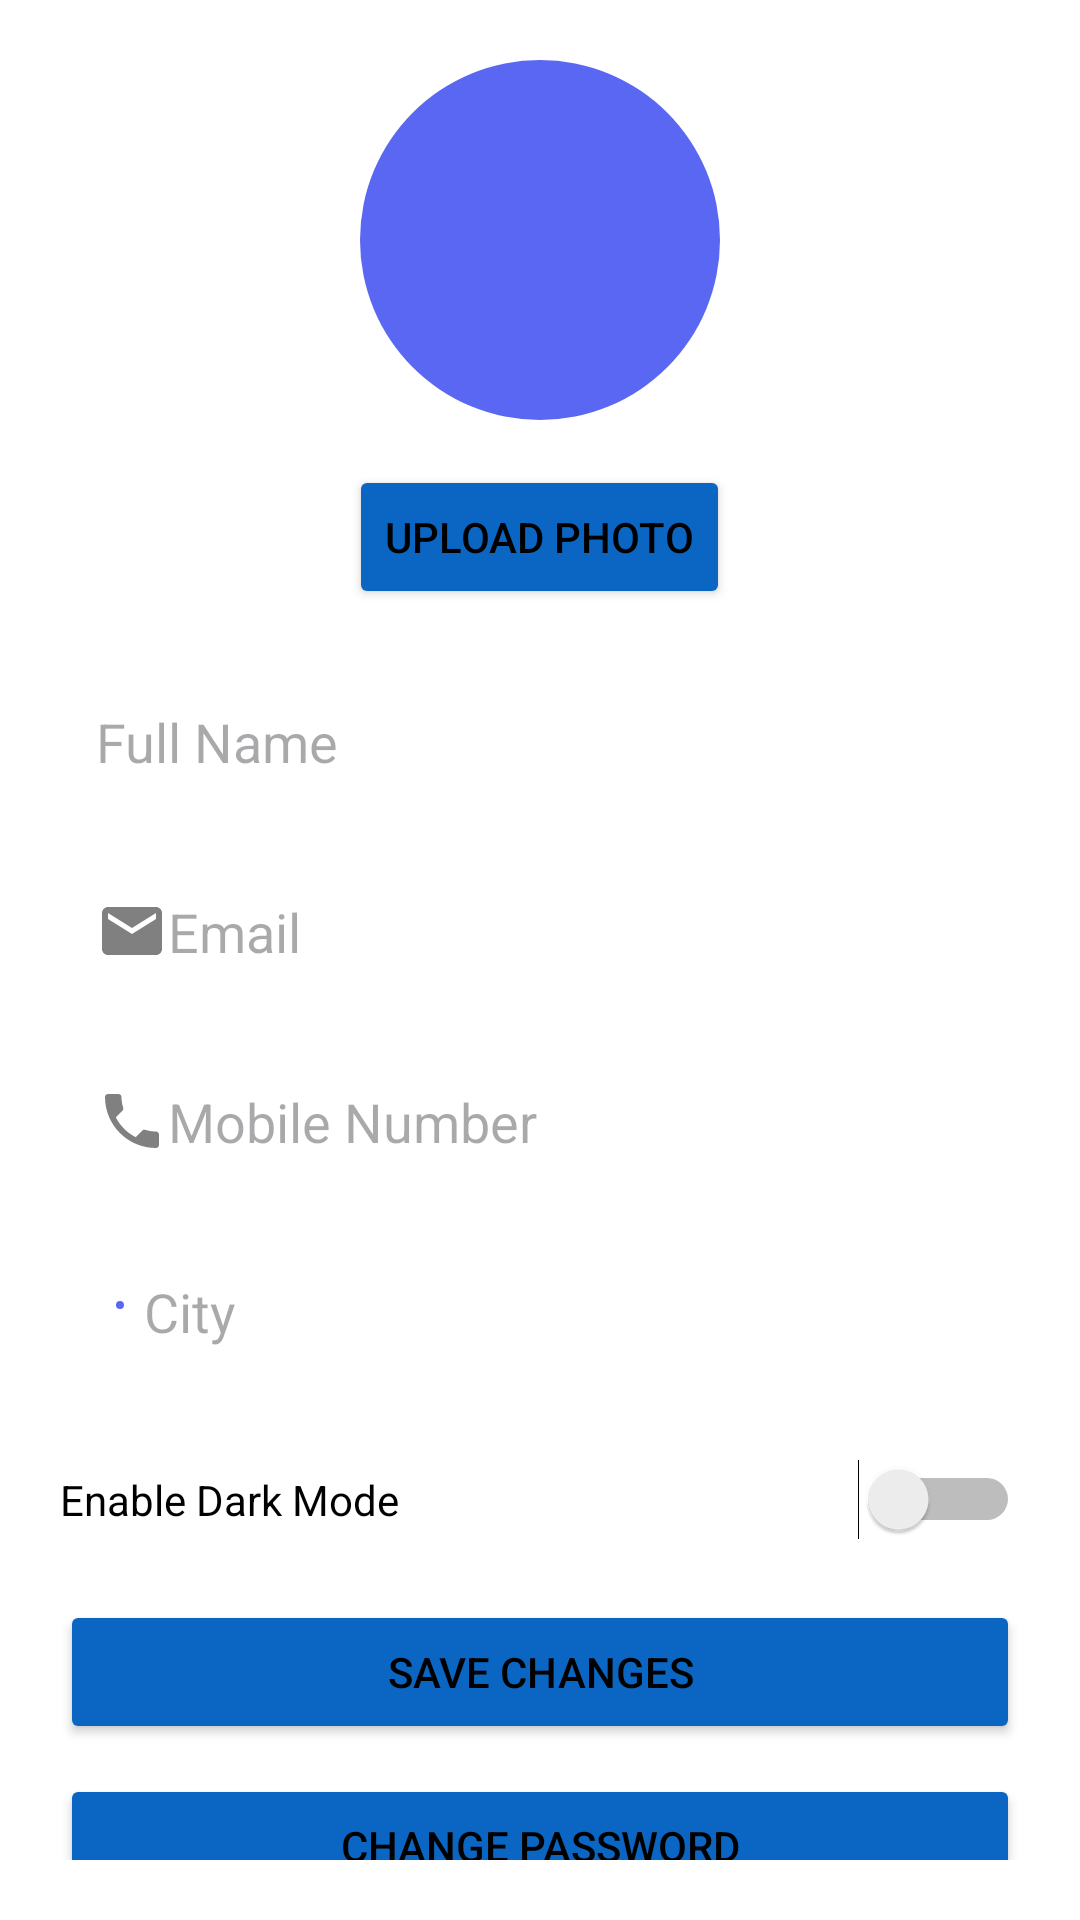

Layout XML and referenced resources for this Android screen:
<!-- AndroidManifest.xml: application theme Theme.CIVIC -->
<!-- res/layout/activity_edit_profile.xml -->
<?xml version="1.0" encoding="utf-8"?>
<ScrollView xmlns:android="http://schemas.android.com/apk/res/android"
    xmlns:tools="http://schemas.android.com/tools"
    android:layout_width="match_parent"
    android:layout_height="match_parent"
    style="@style/Theme.CIVIC"
    android:padding="20dp"
    android:background="@color/backgroundLight"
    tools:context=".EditProfileActivity">

    <LinearLayout
        android:orientation="vertical"
        android:layout_width="match_parent"
        android:layout_height="wrap_content"
        android:gravity="center_horizontal"
        android:background="@color/backgroundLight">

        
        <ImageView
            android:id="@+id/imgProfile"
            android:layout_width="120dp"
            android:layout_height="120dp"
            android:layout_gravity="center"
            android:src="@drawable/ic_person"
            android:scaleType="centerCrop"
            android:background="@drawable/bg_circle_purple"
            android:layout_marginBottom="15dp" />

        <Button
            android:id="@+id/btnChangePhoto"
            android:text="Upload Photo"
            android:layout_width="wrap_content"
            android:layout_height="wrap_content"
            android:layout_marginBottom="20dp"
            android:backgroundTint="@color/buttonColorLight"
            android:textColor="@color/textColorLight" />

        
        <EditText
            android:id="@+id/etName"
            android:hint="@string/full_name"
            android:inputType="textPersonName"
            android:layout_width="match_parent"
            android:layout_height="wrap_content"
            android:drawableStart="@drawable/ic_person"
            android:padding="12dp"
            android:textColor="@color/textColorLight"
            android:background="@color/backgroundLight"
            android:layout_marginBottom="15dp" />

        
        <EditText
            android:id="@+id/etEmail"
            android:hint="Email"
            android:enabled="false"
            android:inputType="textEmailAddress"
            android:layout_width="match_parent"
            android:layout_height="wrap_content"
            android:drawableStart="@drawable/ic_email"
            android:padding="12dp"
            android:textColor="@color/textColorLight"
            android:background="@color/backgroundLight"
            android:layout_marginBottom="15dp" />

        
        <EditText
            android:id="@+id/etMobile"
            android:hint="Mobile Number"
            android:inputType="phone"
            android:layout_width="match_parent"
            android:layout_height="wrap_content"
            android:drawableStart="@drawable/ic_phone"
            android:padding="12dp"
            android:textColor="@color/textColorLight"
            android:background="@color/backgroundLight"
            android:layout_marginBottom="15dp" />

        
        <EditText
            android:id="@+id/etCity"
            android:hint="City"
            android:inputType="textCapWords"
            android:layout_width="match_parent"
            android:layout_height="wrap_content"
            android:drawableStart="@drawable/ic_location"
            android:padding="12dp"
            android:textColor="@color/textColorLight"
            android:background="@color/backgroundLight"
            android:layout_marginBottom="15dp" />

        
        <Switch
            android:id="@+id/switchDarkMode"
            android:text="Enable Dark Mode"
            android:layout_marginTop="10dp"
            android:layout_width="match_parent"
            android:layout_height="wrap_content"
            android:textColor="@color/textColorLight"
            android:background="@color/backgroundLight" />

        
        <Button
            android:id="@+id/btnSave"
            android:text="Save Changes"
            android:layout_width="match_parent"
            android:layout_height="wrap_content"
            android:backgroundTint="@color/buttonColorLight"
            android:textColor="@color/textColorLight"
            android:layout_marginTop="20dp" />

        
        <Button
            android:id="@+id/btnChangePassword"
            android:text="Change Password"
            android:layout_width="match_parent"
            android:layout_height="wrap_content"
            android:backgroundTint="@color/buttonColorLight"
            android:textColor="@color/textColorLight"
            android:layout_marginTop="10dp" />

    </LinearLayout>
</ScrollView>
<!-- resources referenced by this layout -->
<resources>
  <color name="backgroundLight">#FFFFFF</color>
  <color name="buttonColorLight">#0A66C2</color>
  <color name="textColorLight">#000000</color>
  <!-- drawable bg_circle_purple (drawable) -->
  <shape xmlns:android="http://schemas.android.com/apk/res/android"
      android:shape="oval">
      <solid android:color="@color/primaryBlue"/> 
  </shape>
  <!-- drawable ic_email (drawable) -->
  <vector xmlns:android="http://schemas.android.com/apk/res/android"
      android:width="24dp"
      android:height="24dp"
      android:viewportWidth="24"
      android:viewportHeight="24">
      <path
          android:fillColor="#808080"
          android:pathData="M20,4H4c-1.1,0 -2,0.9 -2,2v12c0,1.1 0.9,2 2,2h16c1.1,0 2,-0.9 2,-2V6c0,-1.1 -0.9,-2 -2,-2zM20,8l-8,5 -8,-5V6l8,5 8,-5v2z"/>
  </vector>
  <!-- drawable ic_location (drawable) -->
  <vector xmlns:android="http://schemas.android.com/apk/res/android"
      android:width="16dp"
      android:height="16dp"
      android:viewportWidth="24"
      android:viewportHeight="24">
  
      
      <path
          android:fillColor="#FFFFFF"
          android:pathData="M12,2C8,2 5,5 5,9c0,5 7,13 7,13s7,-8 7,-13c0,-4 -3,-7 -7,-7z"/>
  
      
      <path
          android:fillColor="@color/primaryBlue"
          android:strokeColor="#FFFFFF"
          android:strokeWidth="2"
          android:pathData="M12,6a3,3 0 1,1 0,6a3,3 0 1,1 0,-6z"/>
  </vector>
  <!-- drawable ic_phone (drawable) -->
  <vector xmlns:android="http://schemas.android.com/apk/res/android"
      android:width="24dp"
      android:height="24dp"
      android:viewportWidth="24"
      android:viewportHeight="24">
      <path
          android:fillColor="#808080"
          android:pathData="M6.62,10.79c1.44,2.83 3.76,5.15 6.59,6.59l2.2,-2.2c0.27,-0.27 0.67,-0.36 1.02,-0.24 1.12,0.37 2.33,0.57 3.57,0.57 0.55,0 1,0.45 1,1V20c0,0.55 -0.45,1 -1,1 -9.39,0 -17,-7.61 -17,-17 0,-0.55 0.45,-1 1,-1h3.5c0.55,0 1,0.45 1,1 0,1.25 0.2,2.45 0.57,3.57 0.11,0.35 0.03,0.74 -0.25,1.02l-2.2,2.2z"/>
  </vector>
  <string name="full_name">Full Name</string>
  <style name="Theme.CIVIC" parent="Base.Theme.CIVIC" />
  <color name="primaryBlue">#5A67F2</color>
  <style name="Base.Theme.CIVIC" parent="Theme.Material3.DayNight.NoActionBar">
          
          
      </style>
</resources>
